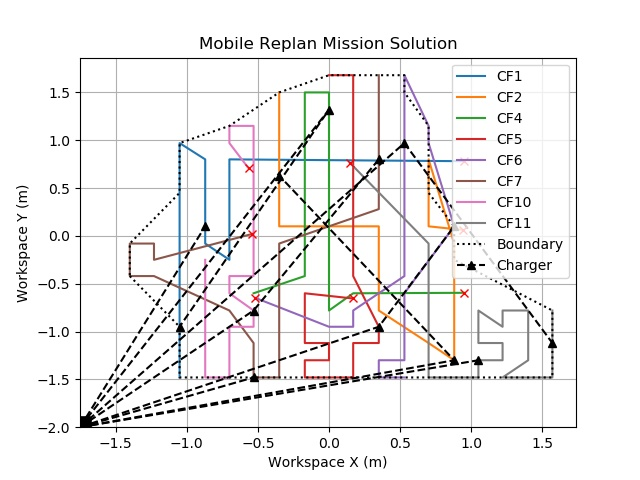

Source data for this figure (header and first rows):
1.05, 1.05, 1.05, 1.05, 1.05, 1.05, 1.05, 0.88, 0.88, 0.88, 0.88, 0.88, 0.88, 0.7, 0.7, 0.7, 0.7, 0.7, 0.7, 0.7, 0.7, 0.7, 0.7, 0.7
2.45, 2.45, 2.45, 2.45, 2.45, 2.63, 2.63, 2.63, 2.63, 2.63, 2.63, 2.63, 2.63, 2.45, 2.1, 2.1, 2.1, 2.1, 2.1, 1.4, 1.4, 1.4, 1.4, 1.4
1.92, 1.75, 1.75, 1.75, 1.75, 1.75, 1.75, 1.75, 1.75, 1.75, 1.75, 1.75, 1.75, 1.75, 1.75, 1.58, 1.58, 1.58, 1.58, 1.58, 1.58, 1.58, 1.58, 1.58
1.58, 1.58, 1.58, 1.58, 1.75, 1.75, 1.58, 1.58, 1.75, 1.92, 1.92, 1.92, 2.1, 2.1, 1.92, 1.92, 1.92, 1.92, 1.92, 1.92, 1.92, 1.92, 1.92, 1.92
1.75, 1.92, 1.92, 2.1, 2.28, 2.28, 2.28, 2.28, 2.28, 2.28, 2.28, 2.28, 2.28, 2.28, 2.28, 2.28, 2.28, 2.45, 2.45, 2.63, 2.28, 2.28, 2.28, 2.28
0.52, 0.52, 0.35, 0.35, 0.35, 0.52, 1.05, 1.22, 1.22, 1.22, 1.4, 1.4, 1.4, 1.4, 1.4, 1.4, 1.4, 1.4, 1.4, 2.1, 2.1, 2.1, 2.1, 2.1
1.05, 1.05, 1.22, 1.22, 1.22, 1.22, 1.22, 1.22, 1.22, 1.22, 1.22, 1.22, 1.05, 1.05, 1.22, 1.22, 1.05, 1.05, 1.05, 1.05, 0.88, 0.88, 0.88, 0.88
2.45, 2.45, 2.45, 2.45, 2.45, 2.45, 2.45, 2.45, 2.63, 2.8, 2.8, 2.97, 2.97, 2.8, 2.8, 2.8, 2.97, 2.97, 3.15, 3.15, 3.15, 3.15, 2.97, 3.15
2.8, 2.63, 2.45, 2.28, 2.1, 1.92, 1.75, 1.92, 2.1, 2.28, 2.45, 2.63, 2.8, 2.97, 2.8, 2.63, 2.45, 2.28, 2.1, 1.92, 1.75, 1.58, 1.4, 1.22
2.1, 2.28, 2.45, 2.63, 2.8, 1.92, 1.75, 1.58, 1.4, 1.22, 1.05, 0.88, 0.7, 0.88, 1.22, 1.58, 1.75, 1.92, 2.1, 2.1, 2.28, 2.45, 2.63, 2.8
1.4, 1.22, 1.4, 1.58, 1.75, 1.92, 2.1, 2.28, 2.45, 2.63, 2.8, 2.97, 3.15, 3.32, 3.5, 3.5, 3.32, 3.15, 2.97, 2.8, 2.63, 2.45, 2.28, 2.1
1.4, 1.22, 1.05, 0.88, 0.88, 0.7, 0.7, 0.52, 0.52, 0.52, 0.7, 0.88, 0.88, 1.05, 1.58, 1.75, 1.92, 2.1, 2.28, 2.45, 2.63, 2.8, 2.97, 3.15
1.05, 1.05, 1.22, 1.4, 1.58, 1.75, 1.92, 2.1, 2.28, 2.45, 2.63, 2.8, 2.97, 3.15, 3.32, 3.5, 3.68, 3.15, 2.97, 2.1, 1.4, 1.22, 1.05, 0.88
1.75, 1.92, 1.92, 1.75, 1.58, 1.58, 1.22, 0.88, 0.7, 0.52, 0.52, 0.7, 0.88, 1.05, 1.22, 1.4, 1.58, 1.75, 1.92, 2.28, 2.45, 2.63, 2.8, 2.97
2.97, 3.15, 3.15, 2.97, 2.8, 2.63, 2.45, 2.28, 2.1, 1.92, 1.75, 1.58, 1.58, 1.4, 1.22, 1.05, 1.05, 0.88, 0.7, 0.52, 0.52, 0.7, 0.88, 1.05
1.92, 1.75, 1.58, 1.4, 1.22, 1.05, 0.7, 0.52, 0.52, 0.52, 0.7, 0.7, 0.88, 0.88, 1.05, 1.22, 1.05, 1.22, 1.22, 1.05, 0.88, 0.7, 0.52, 0.52
9, 25
13, 23
14
14
13, 20
10, 23
15
11, 27
2.1, 1.05, 2.63, 2.1
2.63, 0.7, 1.4, 2.63
1.75, 3.32, 0.7, 1.05
1.22, 1.22, 2.1, 2.8
2.28, 2.97, 3.32, 0.88
0.88, 2.1
2.8, 0.7
1.22, 0.52
0.35, 1.58
0.7, 1.05
0.7, 0.88
0.7, 0.7
0.7, 0.52
0.88, 0.52
1.05, 0.52
1.22, 0.52
1.4, 0.52
1.58, 0.52
1.75, 0.52
1.92, 0.52
2.1, 0.52
2.28, 0.52
2.45, 0.52
2.63, 0.52
2.8, 0.52
2.97, 0.52
3.15, 0.52
3.32, 0.52
3.32, 0.7
3.32, 0.88
3.32, 1.05
3.32, 1.22
2.63, 1.75
2.63, 1.92
2.63, 2.1
2.45, 2.45
2.45, 2.63
... 17 more rows
